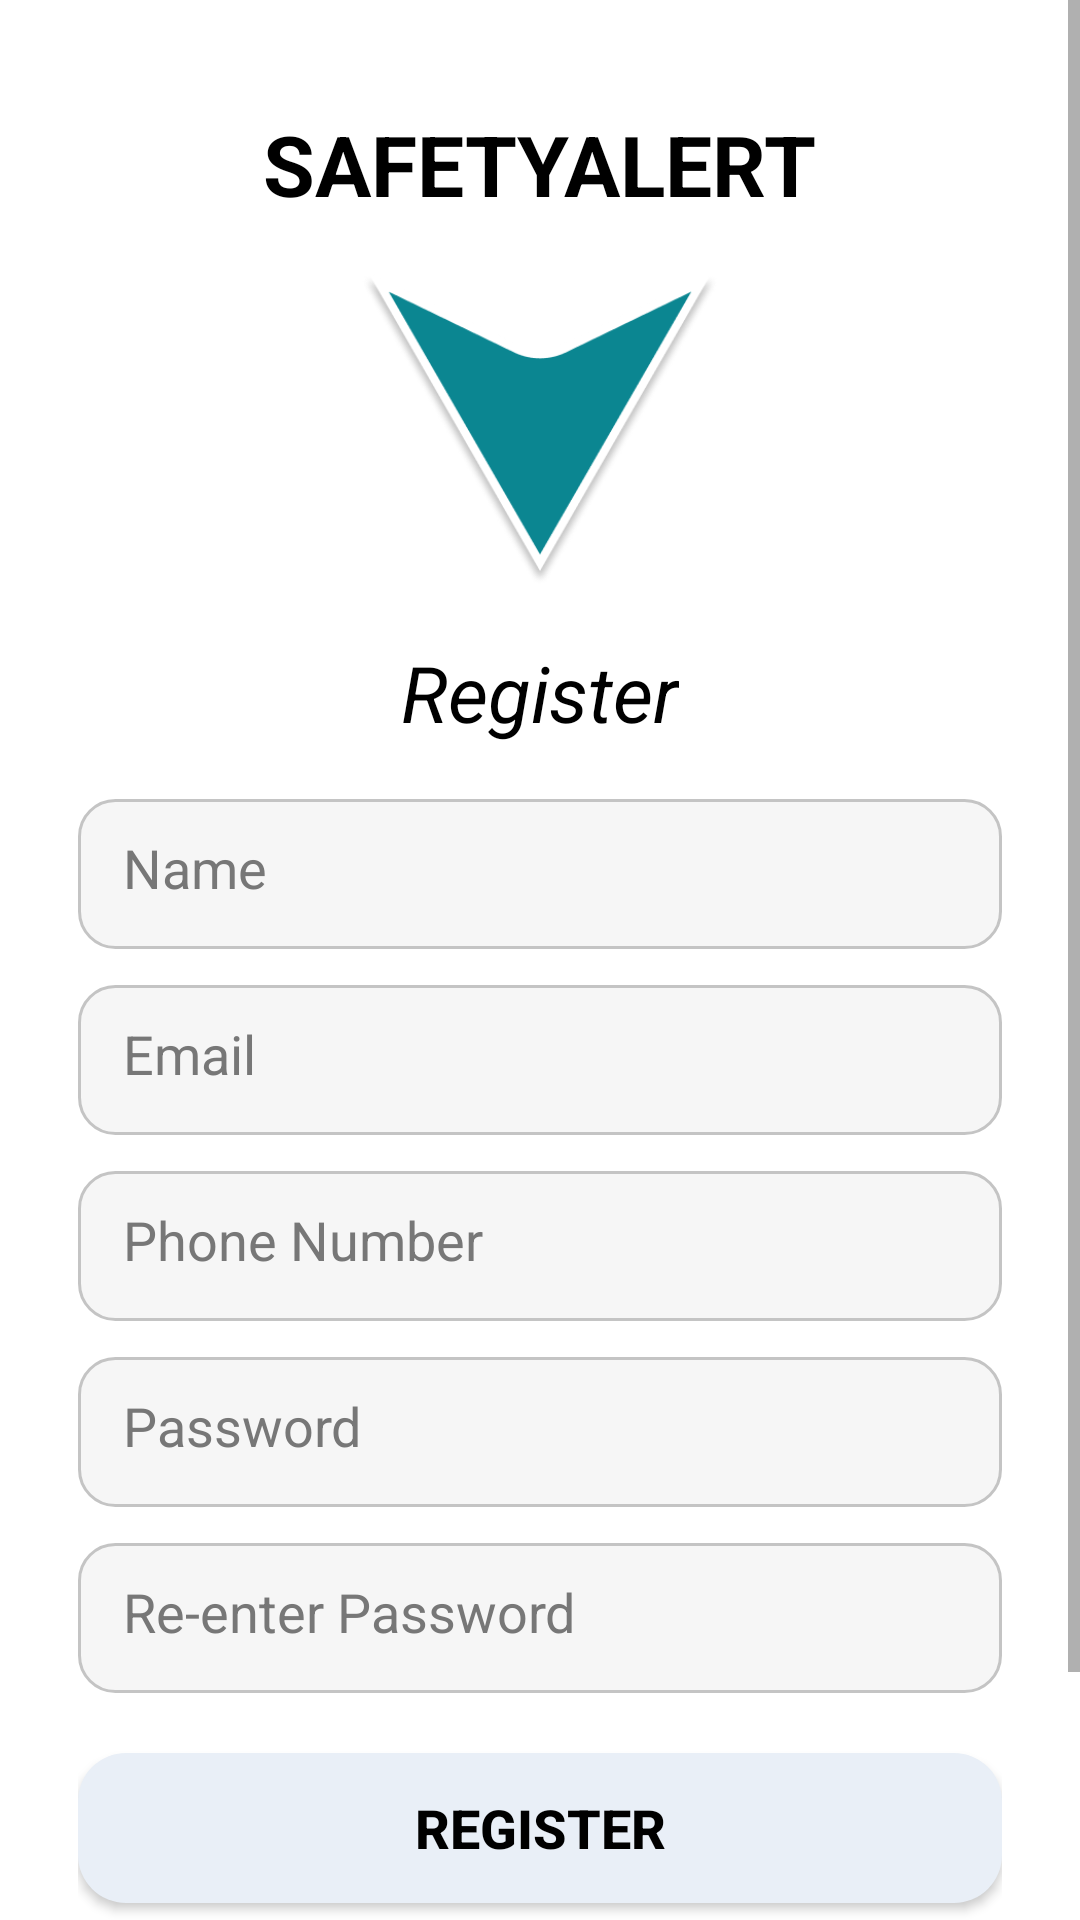

Reconstruct the res/layout file that produces this screen, plus the resources it refers to.
<!-- AndroidManifest.xml: application theme Theme.SafetyAlert -->
<!-- res/layout/activity_register.xml -->
<?xml version="1.0" encoding="utf-8"?>
<ScrollView xmlns:android="http://schemas.android.com/apk/res/android"
    android:layout_width="match_parent"
    android:layout_height="match_parent"
    android:fillViewport="true"
    android:background="@color/white">

    <LinearLayout
        android:layout_width="match_parent"
        android:layout_height="wrap_content"
        android:orientation="vertical"
        android:padding="26dp">

        
        <TextView
            android:id="@+id/appTitle"
            android:layout_width="wrap_content"
            android:layout_height="wrap_content"
            android:text="SAFETYALERT"
            android:textSize="28sp"
            android:textStyle="bold"
            android:layout_gravity="center"
            android:layout_marginTop="10dp"
            android:textColor="#000000" />

        
        <ImageView
            android:id="@+id/registerIcon"
            android:layout_width="120dp"
            android:layout_height="120dp"
            android:layout_gravity="center"
            android:src="@drawable/polygon_2"
            android:layout_marginTop="10dp"
            android:layout_marginBottom="10dp" />

        
        <TextView
            android:id="@+id/tvRegister"
            android:layout_width="wrap_content"
            android:layout_height="wrap_content"
            android:text="Register"
            android:textSize="26sp"
            android:textStyle="italic"
            android:textColor="#000000"
            android:layout_gravity="center"
            android:layout_marginBottom="18dp"/>

        
        <EditText
            android:id="@+id/etFullName"
            android:layout_width="match_parent"
            android:layout_height="50dp"
            android:hint="Name"
            android:background="@drawable/rounded_input"
            android:padding="15dp"
            android:textColor="#000000"
            android:textColorHint="#777777"
            android:layout_marginBottom="12dp" />

        <EditText
            android:id="@+id/etEmail"
            android:layout_width="match_parent"
            android:layout_height="50dp"
            android:hint="Email"
            android:inputType="textEmailAddress"
            android:background="@drawable/rounded_input"
            android:padding="15dp"
            android:textColor="#000000"
            android:textColorHint="#777777"
            android:layout_marginBottom="12dp" />

        <EditText
            android:id="@+id/etPhone"
            android:layout_width="match_parent"
            android:layout_height="50dp"
            android:hint="Phone Number"
            android:inputType="phone"
            android:background="@drawable/rounded_input"
            android:padding="15dp"
            android:textColor="#000000"
            android:textColorHint="#777777"
            android:layout_marginBottom="12dp" />

        <EditText
            android:id="@+id/etPassword"
            android:layout_width="match_parent"
            android:layout_height="50dp"
            android:hint="Password"
            android:inputType="textPassword"
            android:background="@drawable/rounded_input"
            android:padding="15dp"
            android:textColor="#000000"
            android:textColorHint="#777777"
            android:layout_marginBottom="12dp" />

        <EditText
            android:id="@+id/etConfirmPassword"
            android:layout_width="match_parent"
            android:layout_height="50dp"
            android:hint="Re-enter Password"
            android:inputType="textPassword"
            android:background="@drawable/rounded_input"
            android:padding="15dp"
            android:textColor="#000000"
            android:textColorHint="#777777"
            android:layout_marginBottom="20dp" />

        
        <Button
            android:id="@+id/btnRegister"
            android:layout_width="match_parent"
            android:layout_height="50dp"
            android:text="Register"
            android:textStyle="bold"
            android:textSize="18sp"
            android:textColor="#000000"
            android:background="@drawable/rounded_button_light"
            android:layout_marginBottom="10dp"/>

        
        <TextView
            android:id="@+id/tvAlready"
            android:layout_width="wrap_content"
            android:layout_height="wrap_content"
            android:text="Already Have Account ?"
            android:textSize="15sp"
            android:textColor="#000000"
            android:layout_gravity="center"
            android:layout_marginTop="10dp" />

        
        <TextView
            android:id="@+id/tvGoToLogin"
            android:layout_width="wrap_content"
            android:layout_height="wrap_content"
            android:text="Login"
            android:textColor="#0066FF"
            android:textStyle="bold"
            android:textSize="18sp"
            android:layout_gravity="center"
            android:padding="5dp" />

    </LinearLayout>

</ScrollView>
<!-- resources referenced by this layout -->
<resources>
  <color name="white">#FFFFFF</color>
  <!-- drawable polygon_2: png bitmap (drawable, 22543 bytes) -->
  <!-- drawable rounded_button_light (drawable) -->
  <?xml version="1.0" encoding="utf-8"?>
  <shape xmlns:android="http://schemas.android.com/apk/res/android"
      android:shape="rectangle">
      <solid android:color="#E9EFF7"/>
      <corners android:radius="16dp"/>
      <padding
          android:left="10dp"
          android:top="10dp"
          android:right="10dp"
          android:bottom="10dp" />
  </shape>
  <!-- drawable rounded_input (drawable) -->
  <shape xmlns:android="http://schemas.android.com/apk/res/android"
      android:shape="rectangle">
      <solid android:color="#F6F6F6" />
      <stroke android:width="1dp" android:color="#C4C4C4"/>
      <corners android:radius="12dp" />
  </shape>
  <style name="Theme.SafetyAlert" parent="Theme.MaterialComponents.Light.NoActionBar">
          <item name="android:statusBarColor">@android:color/white</item>
          <item name="android:navigationBarColor">@android:color/white</item>
          <item name="android:windowLightStatusBar">true</item>
          <item name="android:windowLightNavigationBar">true</item>
  
          
          <item name="colorPrimary">#00AEEF</item>  
          <item name="colorPrimaryVariant">#008FCC</item>
          <item name="colorSecondary">#0077CC</item>
      </style>
</resources>
